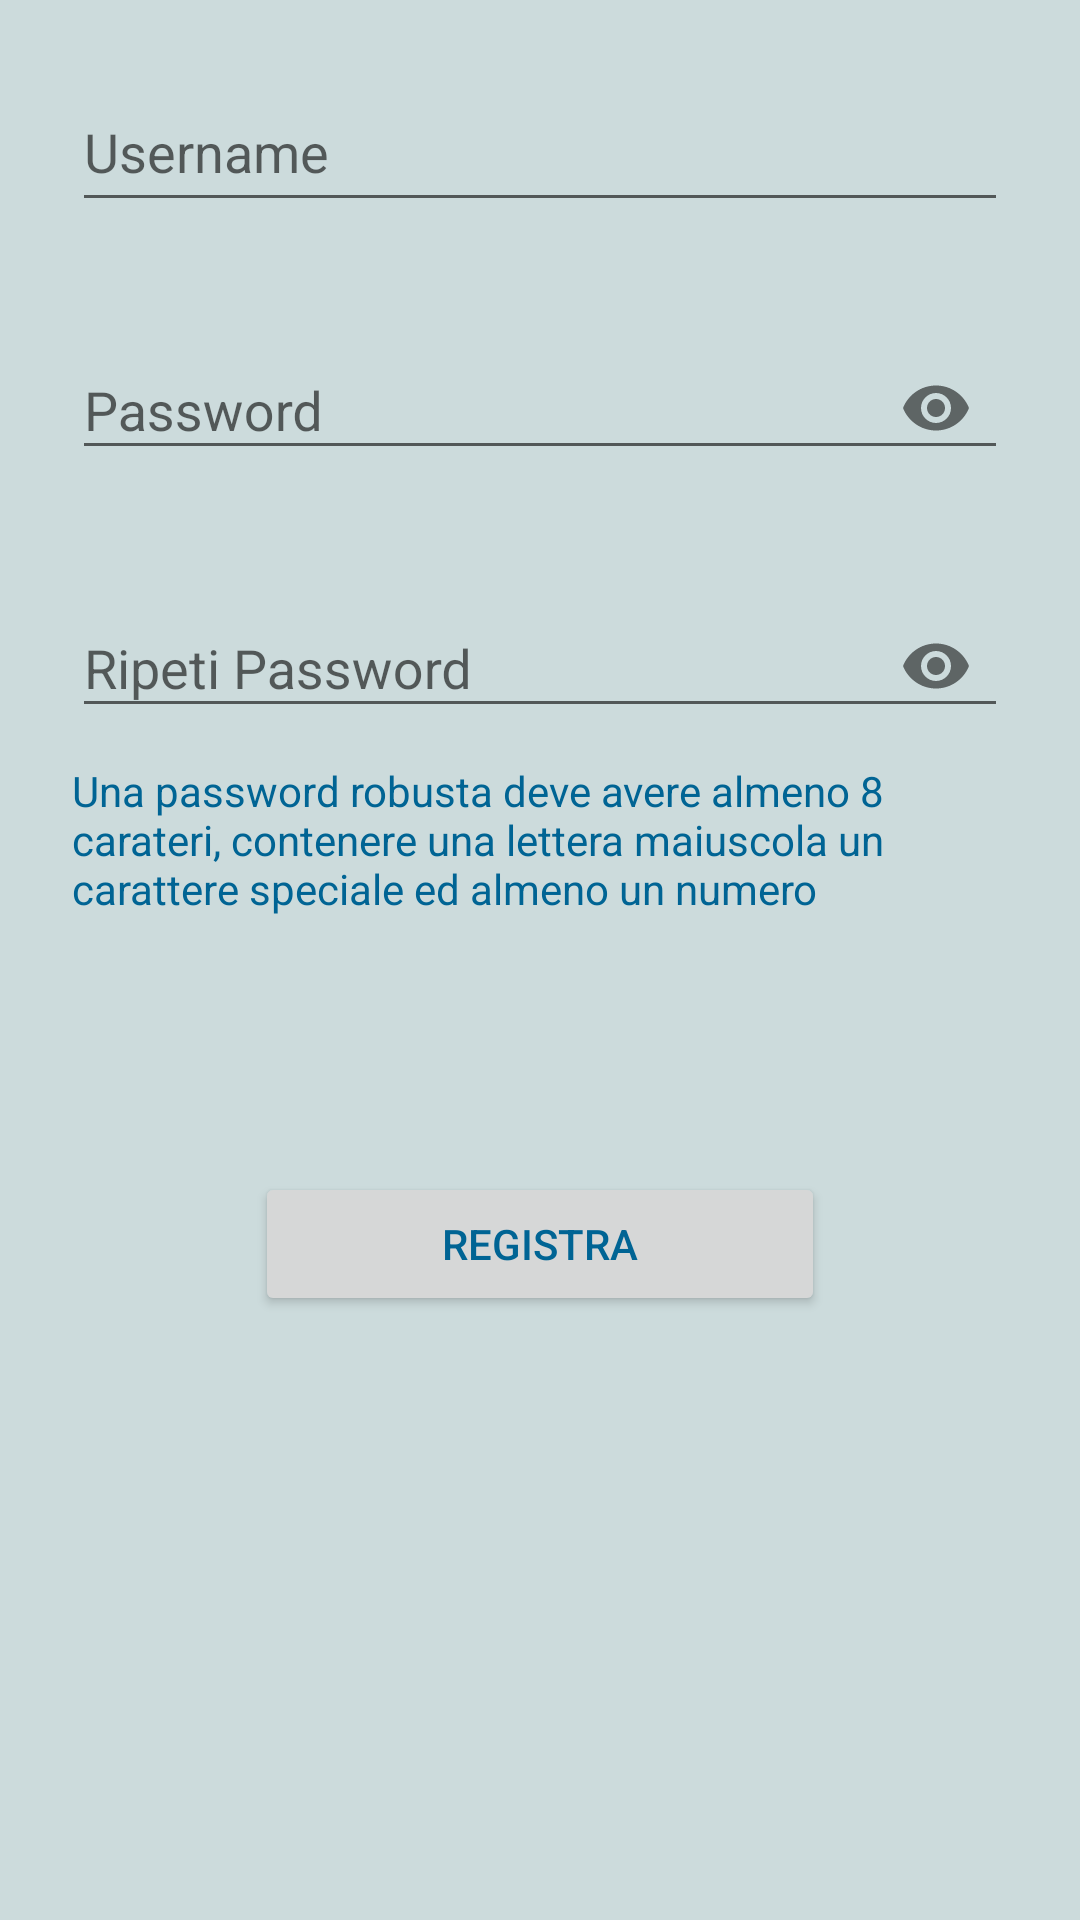

Android layout source for this screen:
<!-- AndroidManifest.xml: application theme AppTheme -->
<!-- res/layout/activity_registration.xml -->
<?xml version="1.0" encoding="utf-8"?>
<androidx.constraintlayout.widget.ConstraintLayout xmlns:android="http://schemas.android.com/apk/res/android"
    xmlns:app="http://schemas.android.com/apk/res-auto"
    xmlns:tools="http://schemas.android.com/tools"
    android:id="@+id/root"
    android:layout_width="match_parent"
    android:layout_height="match_parent"
    tools:context=".RegistrationActivity">

    <EditText
        android:id="@+id/txtUsername"
        android:layout_width="match_parent"
        android:layout_height="50dp"
        android:layout_marginStart="24dp"
        android:layout_marginTop="24dp"
        android:layout_marginEnd="24dp"
        android:hint="@string/prompt_username"
        android:inputType="textPersonName|text"
        app:layout_constraintEnd_toEndOf="parent"
        app:layout_constraintStart_toStartOf="parent"
        app:layout_constraintTop_toTopOf="parent" />

    <TextView
        android:id="@+id/txtPwStrength"
        android:layout_width="0dp"
        android:layout_height="19dp"
        android:layout_marginStart="24dp"
        android:layout_marginTop="8dp"
        android:layout_marginEnd="24dp"
        android:textStyle="bold"
        app:layout_constraintEnd_toEndOf="parent"
        app:layout_constraintHorizontal_bias="0.0"
        app:layout_constraintStart_toStartOf="parent"
        app:layout_constraintTop_toBottomOf="@+id/txtUsername" />

    <com.google.android.material.textfield.TextInputLayout
        android:id="@+id/txtILRPassword"
        android:layout_width="match_parent"
        android:layout_height="wrap_content"
        android:layout_marginStart="24dp"
        android:layout_marginEnd="24dp"
        app:layout_constraintEnd_toEndOf="parent"
        app:layout_constraintStart_toStartOf="parent"
        app:layout_constraintTop_toBottomOf="@+id/txtPwStrength"
        app:passwordToggleEnabled="true">

        <com.google.android.material.textfield.TextInputEditText
            android:id="@+id/txtPassword"
            android:layout_width="match_parent"
            android:layout_height="wrap_content"
            android:hint="@string/prompt_password"
            android:inputType="textPassword" />
    </com.google.android.material.textfield.TextInputLayout>

    <TextView
        android:id="@+id/txtPwCheck"
        android:layout_width="0dp"
        android:layout_height="19dp"
        android:layout_marginStart="24dp"
        android:layout_marginTop="8dp"
        android:layout_marginEnd="24dp"
        android:textStyle="bold"
        app:layout_constraintEnd_toEndOf="parent"
        app:layout_constraintHorizontal_bias="0.0"
        app:layout_constraintStart_toStartOf="parent"
        app:layout_constraintTop_toBottomOf="@+id/txtILRPassword" />

    <com.google.android.material.textfield.TextInputLayout
        android:id="@+id/txtILRCheck"
        android:layout_width="match_parent"
        android:layout_height="wrap_content"
        android:layout_marginStart="24dp"
        android:layout_marginEnd="24dp"
        app:layout_constraintEnd_toEndOf="parent"
        app:layout_constraintStart_toStartOf="parent"
        app:layout_constraintTop_toBottomOf="@+id/txtPwCheck"
        app:passwordToggleEnabled="true"
        tools:layout_editor_absoluteY="300dp">

        <com.google.android.material.textfield.TextInputEditText
            android:id="@+id/txtConfirmPassword"
            android:layout_width="match_parent"
            android:layout_height="wrap_content"
            android:hint="@string/prompt_confirm_password"
            android:inputType="textPassword" />
    </com.google.android.material.textfield.TextInputLayout>

    <Button
        android:id="@+id/btnRegistration"
        android:layout_width="match_parent"
        android:layout_height="48dp"
        android:layout_margin="85dp"
        android:layout_marginStart="48dp"
        android:layout_marginTop="16dp"
        android:layout_marginEnd="48dp"
        android:text="@string/btn_register"
        app:layout_constraintEnd_toEndOf="parent"
        app:layout_constraintStart_toStartOf="parent"
        app:layout_constraintTop_toBottomOf="@+id/txtPasswordRule" />

    <TextView
        android:id="@+id/txtPasswordRule"
        android:layout_width="0dp"
        android:layout_height="wrap_content"
        android:layout_marginStart="24dp"
        android:layout_marginTop="8dp"
        android:layout_marginEnd="24dp"
        android:text="@string/password_strength_text"
        app:layout_constraintEnd_toEndOf="parent"
        app:layout_constraintStart_toStartOf="parent"
        app:layout_constraintTop_toBottomOf="@+id/txtILRCheck" />

</androidx.constraintlayout.widget.ConstraintLayout>
<!-- resources referenced by this layout -->
<resources>
  <string name="btn_register">Registra</string>
  <string name="password_strength_text">Una password robusta deve avere almeno 8 carateri, contenere una lettera maiuscola un carattere speciale ed almeno un numero</string>
  <string name="prompt_confirm_password">Ripeti Password</string>
  <string name="prompt_password">Password</string>
  <string name="prompt_username">Username</string>
  <style name="AppTheme" parent="Theme.AppCompat.Light.NoActionBar">
          
          <item name="colorPrimary">@color/colorPrimary</item>
          <item name="colorPrimaryDark">@color/colorPrimaryDark</item>
          <item name="colorAccent">@color/colorAccent</item>
          <item name="android:windowBackground">@color/colorBackground</item>
          <item name="android:itemBackground">@color/colorBackground</item>
          <item name="android:textColor">@color/colorPrimary</item>
          <item name="android:windowActionBarOverlay">true</item>
          <item name="actionOverflowButtonStyle">@style/MyOverflowButtonStyle</item>
      </style>
  <color name="colorPrimary">#006494</color>
  <color name="colorPrimaryDark">#006494</color>
  <color name="colorAccent">#157F1F</color>
  <color name="colorBackground">#CCDBDC</color>
  <style name="MyOverflowButtonStyle" parent="Widget.AppCompat.ActionButton.Overflow">
          <item name="android:tint">@color/colorText</item>
      </style>
  <color name="colorText">#FFFFFF</color>
</resources>
